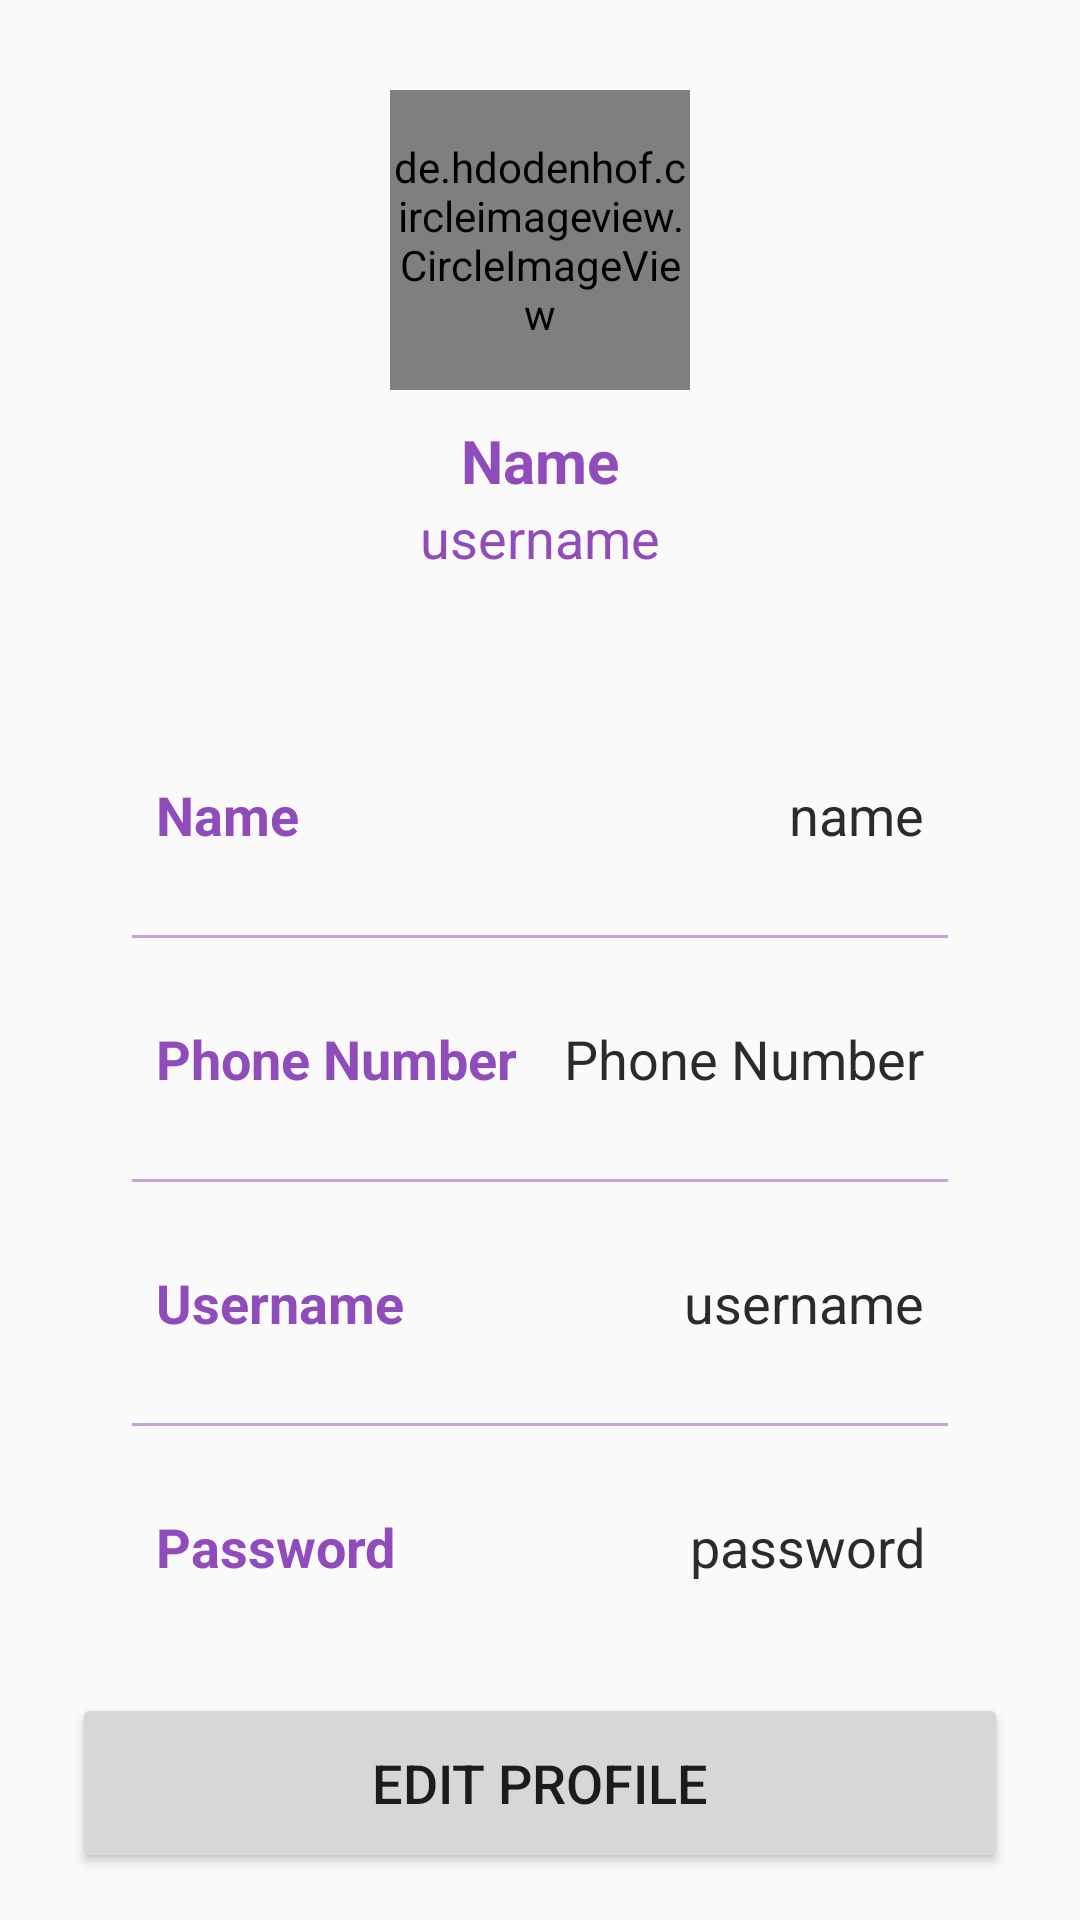

Reconstruct the res/layout file that produces this screen, plus the resources it refers to.
<!-- AndroidManifest.xml: application theme Theme.Account_YouOweMe -->
<!-- res/layout/activity_myprofile.xml -->
<?xml version="1.0" encoding="utf-8"?>
<androidx.constraintlayout.widget.ConstraintLayout
    xmlns:android="http://schemas.android.com/apk/res/android"
    xmlns:app="http://schemas.android.com/apk/res-auto"
    xmlns:tools="http://schemas.android.com/tools"
    android:layout_width="match_parent"
    android:layout_height="match_parent"
    android:background="@drawable/bgprofile"
    tools:context=".ProfileActivity">

    <de.hdodenhof.circleimageview.CircleImageView
        android:layout_width="100dp"
        android:layout_height="100dp"
        android:id="@+id/profileImg"
        android:layout_marginTop="30dp"
        android:src="@drawable/profilepic"
        app:layout_constraintEnd_toEndOf="parent"
        app:layout_constraintStart_toStartOf="parent"
        app:layout_constraintTop_toTopOf="parent"/>


    <TextView
        android:layout_width="wrap_content"
        android:layout_height="wrap_content"
        android:id="@+id/titleName"
        android:layout_marginTop="10dp"
        android:text="Name"
        android:textColor="@color/purple"
        android:textSize="20sp"
        android:textStyle="bold"
        app:layout_constraintEnd_toEndOf="@id/profileImg"
        app:layout_constraintStart_toStartOf="@id/profileImg"
        app:layout_constraintTop_toBottomOf="@id/profileImg"/>
    <TextView
        android:layout_width="wrap_content"
        android:layout_height="wrap_content"
        android:id="@+id/titleUsername"
        android:text="username"
        android:textColor="@color/purple"
        android:textSize="18sp"
        app:layout_constraintEnd_toEndOf="@id/titleName"
        app:layout_constraintStart_toStartOf="@id/titleName"
        app:layout_constraintTop_toBottomOf="@id/titleName"/>

    <LinearLayout
        android:layout_width="match_parent"
        android:layout_height="wrap_content"
        android:id="@+id/linearLayout"
        android:orientation="vertical"
        android:padding="10dp"
        android:background="@drawable/white_background"
        android:layout_marginStart="24dp"
        android:layout_marginEnd="24dp"
        android:layout_marginTop="30dp"
        app:layout_constraintEnd_toEndOf="parent"
        app:layout_constraintStart_toStartOf="parent"
        app:layout_constraintTop_toBottomOf="@id/titleUsername">

        <LinearLayout
            android:layout_width="match_parent"
            android:layout_height="match_parent"
            android:padding="8dp"
            android:layout_marginLeft="10dp"
            android:layout_marginRight="10dp"
            android:layout_marginBottom="10dp"
            android:layout_marginTop="20dp"
            android:orientation="horizontal">
            <TextView
                android:layout_width="wrap_content"
                android:layout_height="wrap_content"
                android:id="@+id/name"
                android:layout_weight="1"
                android:text="Name"
                android:textStyle="bold"
                android:textColor="@color/purple"
                android:textSize="18sp"/>
            <TextView
                android:layout_width="wrap_content"
                android:layout_height="wrap_content"
                android:id="@+id/profileName"
                android:text="name"
                android:layout_weight="1"
                android:textAlignment="viewEnd"
                android:textColor="@color/grey"
                android:textSize="18sp"/>
        </LinearLayout>

        <androidx.appcompat.widget.AppCompatImageView
            android:layout_width="match_parent"
            android:layout_height="1dp"
            android:layout_margin="10dp"
            android:alpha="0.5"
            android:background="@color/purple"/>
        <LinearLayout
            android:layout_width="match_parent"
            android:layout_height="match_parent"
            android:layout_margin="10dp"
            android:padding="8dp"
            android:orientation="horizontal">
            <TextView
                android:layout_width="wrap_content"
                android:layout_height="wrap_content"
                android:id="@+id/phone"
                android:layout_weight="1"
                android:text="Phone Number"
                android:textStyle="bold"
                android:textColor="@color/purple"
                android:textSize="18sp"/>
            <TextView
                android:layout_width="wrap_content"
                android:layout_height="wrap_content"
                android:id="@+id/profilePhone"
                android:text="Phone Number"
                android:layout_weight="1"
                android:textAlignment="viewEnd"
                android:textColor="@color/grey"
                android:textSize="18sp"/>
        </LinearLayout>

        <androidx.appcompat.widget.AppCompatImageView
            android:layout_width="match_parent"
            android:layout_height="1dp"
            android:layout_margin="10dp"
            android:alpha="0.5"
            android:background="@color/purple"/>

        <LinearLayout
            android:layout_width="match_parent"
            android:layout_height="match_parent"
            android:layout_margin="10dp"
            android:padding="8dp"
            android:orientation="horizontal">
            <TextView
                android:layout_width="wrap_content"
                android:layout_height="wrap_content"
                android:id="@+id/username"
                android:layout_weight="1"
                android:text="Username"
                android:textStyle="bold"
                android:textColor="@color/purple"
                android:textSize="18sp"/>
            <TextView
                android:layout_width="wrap_content"
                android:layout_height="wrap_content"
                android:id="@+id/profileUsername"
                android:text="username"
                android:layout_weight="1"
                android:textAlignment="viewEnd"
                android:textColor="@color/grey"
                android:textSize="18sp"/>
        </LinearLayout>

        <androidx.appcompat.widget.AppCompatImageView
            android:layout_width="match_parent"
            android:layout_height="1dp"
            android:layout_margin="10dp"
            android:alpha="0.5"
            android:background="@color/purple"/>

        <LinearLayout
            android:layout_width="match_parent"
            android:layout_height="match_parent"
            android:layout_margin="10dp"
            android:padding="8dp"
            android:orientation="horizontal">
            <TextView
                android:layout_width="wrap_content"
                android:layout_height="wrap_content"
                android:id="@+id/password"
                android:layout_weight="1"
                android:text="Password"
                android:textStyle="bold"
                android:textColor="@color/purple"
                android:textSize="18sp"/>
            <TextView
                android:layout_width="wrap_content"
                android:layout_height="wrap_content"
                android:id="@+id/profilePassword"
                android:text="password"
                android:layout_weight="1"
                android:textAlignment="viewEnd"
                android:textColor="@color/grey"
                android:textSize="18sp"/>
        </LinearLayout>

    </LinearLayout>

    <Button
        android:id="@+id/editButton"
        android:layout_width="0dp"
        android:layout_height="60dp"
        android:gravity="center"
        android:text="Edit Profile"
        android:textSize="18sp"
        app:cornerRadius="20dp"
        app:layout_constraintBottom_toBottomOf="parent"
        app:layout_constraintEnd_toEndOf="@id/linearLayout"
        app:layout_constraintHorizontal_bias="0.0"
        app:layout_constraintStart_toStartOf="@id/linearLayout"
        app:layout_constraintTop_toBottomOf="@id/linearLayout"
        app:layout_constraintVertical_bias="0.355" />

</androidx.constraintlayout.widget.ConstraintLayout>
<!-- resources referenced by this layout -->
<resources>
  <color name="grey">#2C2B2B</color>
  <color name="purple">#914CBB</color>
  <!-- drawable profilepic: jpg bitmap (drawable, 59585 bytes) -->
  <style name="Theme.Account_YouOweMe" parent="Theme.MaterialComponents.DayNight.DarkActionBar.Bridge">
          
          <item name="colorPrimary">@color/white</item>
          <item name="colorPrimaryVariant">@color/grey</item>
          <item name="colorOnPrimary">@color/purple</item>
          
          <item name="colorSecondary">@color/teal_200</item>
          <item name="colorSecondaryVariant">@color/teal_700</item>
          <item name="colorOnSecondary">@color/black</item>
          <item name="titleTextColor">@color/ActionBarTitleColor</item>
          
          <item name="android:statusBarColor" tools:targetApi="l">?attr/colorPrimaryVariant</item>
          
      </style>
  <color name="white">#FFFFFFFF</color>
  <color name="teal_200">#FF03DAC5</color>
  <color name="teal_700">#FF018786</color>
  <color name="black">#FF000000</color>
  <color name="ActionBarTitleColor">#914CBB</color>
</resources>
